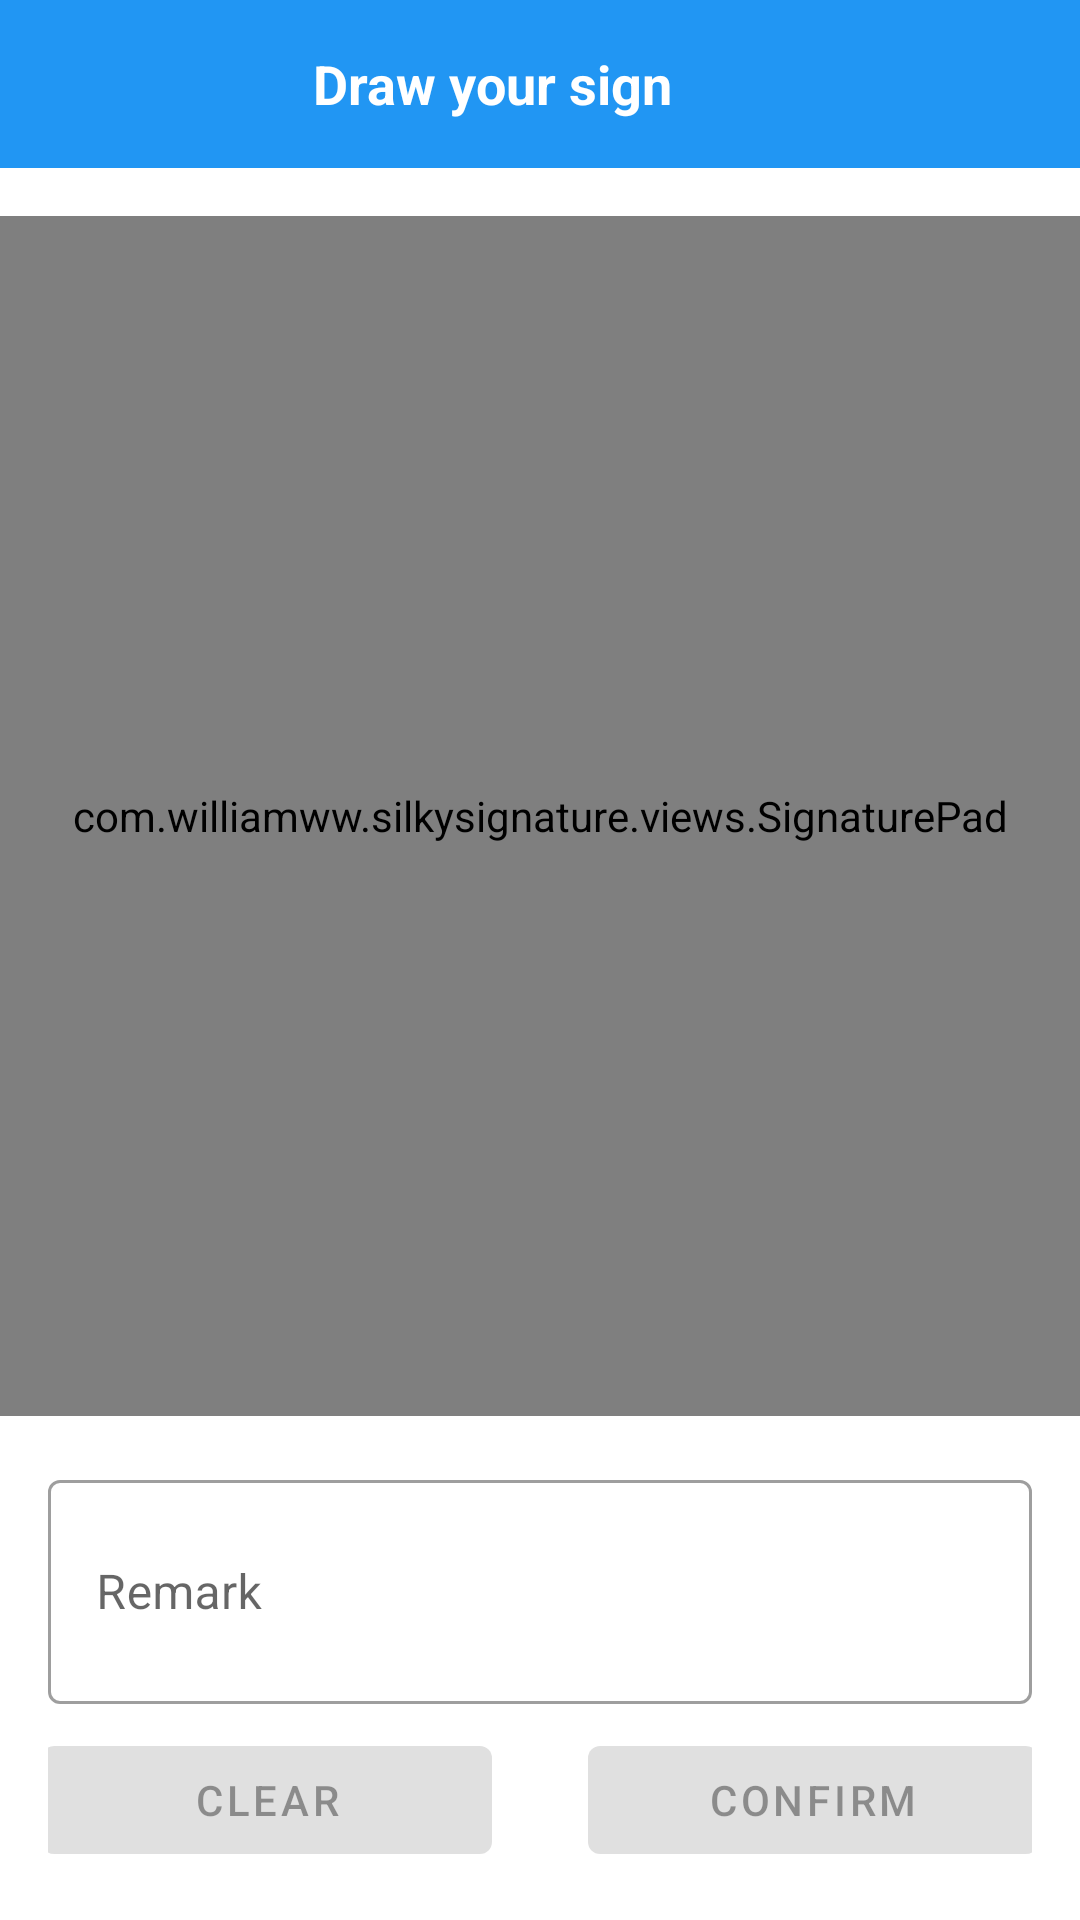

This screen was rendered from an Android layout file. Write that file and the resources it references.
<!-- AndroidManifest.xml: application theme Theme.I_Delivery -->
<!-- res/layout/dialog_sign.xml -->
<?xml version="1.0" encoding="utf-8"?>
<androidx.constraintlayout.widget.ConstraintLayout xmlns:android="http://schemas.android.com/apk/res/android"
    xmlns:app="http://schemas.android.com/apk/res-auto"
    xmlns:tools="http://schemas.android.com/tools"
    android:layout_width="match_parent"
    android:layout_height="match_parent"
    android:backgroundTint="#ffffff">

    
    <androidx.constraintlayout.widget.ConstraintLayout
        android:id="@+id/toolbar_custom"
        android:layout_width="match_parent"
        android:layout_height="?attr/actionBarSize"
        android:background="@color/color_infinity_theme"
        android:gravity="end"
        android:orientation="horizontal"
        app:layout_constraintEnd_toEndOf="parent"
        app:layout_constraintStart_toStartOf="parent"
        app:layout_constraintTop_toTopOf="parent">

        <TextView
            android:layout_width="0dp"
            android:layout_height="0dp"
            android:text="Draw your sign"
            android:gravity="center"
            android:textColor="@color/white"
            android:textSize="18sp"
            android:textStyle="bold"
            app:layout_constraintBottom_toBottomOf="parent"
            app:layout_constraintEnd_toStartOf="@+id/icon_close"
            app:layout_constraintStart_toStartOf="parent"
            app:layout_constraintTop_toTopOf="parent" />

        <ImageView
            android:id="@+id/icon_close"
            android:layout_width="wrap_content"
            android:layout_height="wrap_content"
            android:padding="16dp"
            android:src="@drawable/ic_baseline_clear_24"
            app:tint="#ffffff"
            app:layout_constraintBottom_toBottomOf="parent"
            app:layout_constraintEnd_toEndOf="parent"
            app:layout_constraintTop_toTopOf="parent" />
    </androidx.constraintlayout.widget.ConstraintLayout>

    <com.williamww.silkysignature.views.SignaturePad
        android:id="@+id/signature_pad"
        android:layout_width="0dp"
        android:layout_height="0dp"
        android:layout_marginTop="16dp"
        app:layout_constraintBottom_toTopOf="@+id/linearLayout9"
        app:layout_constraintEnd_toEndOf="parent"
        app:layout_constraintHorizontal_bias="0.0"
        app:layout_constraintStart_toStartOf="parent"
        app:layout_constraintTop_toBottomOf="@+id/toolbar_custom"
        app:penColor="@android:color/black"
        app:penMinWidth="8dp" />

    <LinearLayout
        android:id="@+id/linearLayout9"
        android:layout_width="match_parent"
        android:layout_height="wrap_content"
        android:orientation="vertical"
        android:padding="@dimen/dp16"
        app:layout_constraintBottom_toBottomOf="parent"
        app:layout_constraintEnd_toEndOf="parent"
        app:layout_constraintStart_toStartOf="parent">

        <com.google.android.material.textfield.TextInputLayout
            style="@style/Widget.MaterialComponents.TextInputLayout.OutlinedBox"
            android:layout_width="match_parent"
            android:layout_height="wrap_content">

            <com.google.android.material.textfield.TextInputEditText
                android:id="@+id/inputRemark"
                android:layout_width="match_parent"
                android:layout_height="wrap_content"
                android:hint="Remark"
                android:maxLines="2"
                android:minLines="2" />
        </com.google.android.material.textfield.TextInputLayout>

        <LinearLayout
            android:id="@+id/productLinearLayout"
            android:layout_width="match_parent"
            android:layout_height="wrap_content"
            android:layout_marginTop="@dimen/dp8"
            android:gravity="center"
            android:orientation="horizontal"
            app:layout_constraintBottom_toBottomOf="parent">

            <com.google.android.material.button.MaterialButton
                android:id="@+id/btnClearSign"
                android:layout_width="150dp"
                android:layout_height="wrap_content"
                android:layout_marginEnd="@dimen/dp16"
                android:enabled="false"
                android:text="Clear"
                app:icon="@drawable/ic_baseline_clear_24" />

            <com.google.android.material.button.MaterialButton
                android:id="@+id/btnConfirmSign"
                android:layout_width="150dp"
                android:layout_height="wrap_content"
                android:layout_marginStart="@dimen/dp16"
                android:enabled="false"
                android:text="Confirm"
                app:icon="@drawable/ic_baseline_check_24" />


        </LinearLayout>

    </LinearLayout>

</androidx.constraintlayout.widget.ConstraintLayout>
<!-- resources referenced by this layout -->
<resources>
  <color name="color_infinity_theme">#2196F3</color>
  <color name="white">#FFFFFFFF</color>
  <dimen name="dp16">16dp</dimen>
  <dimen name="dp8">8dp</dimen>
  <style name="Theme.I_Delivery" parent="Theme.MaterialComponents.DayNight.DarkActionBar">
          
          <item name="colorPrimary">@color/color_infinity_theme</item>
          <item name="colorPrimaryVariant">@color/color_infinity_theme</item>
          <item name="colorOnPrimary">@color/white</item>
          
          <item name="colorSecondary">@color/color_infinity_theme</item>
          <item name="colorSecondaryVariant">@color/color_infinity_theme</item>
          <item name="colorOnSecondary">@color/black</item>
          
          <item name="android:statusBarColor" tools:targetApi="l">?attr/colorPrimaryVariant</item>
          
      </style>
  <color name="black">#FF000000</color>
</resources>
